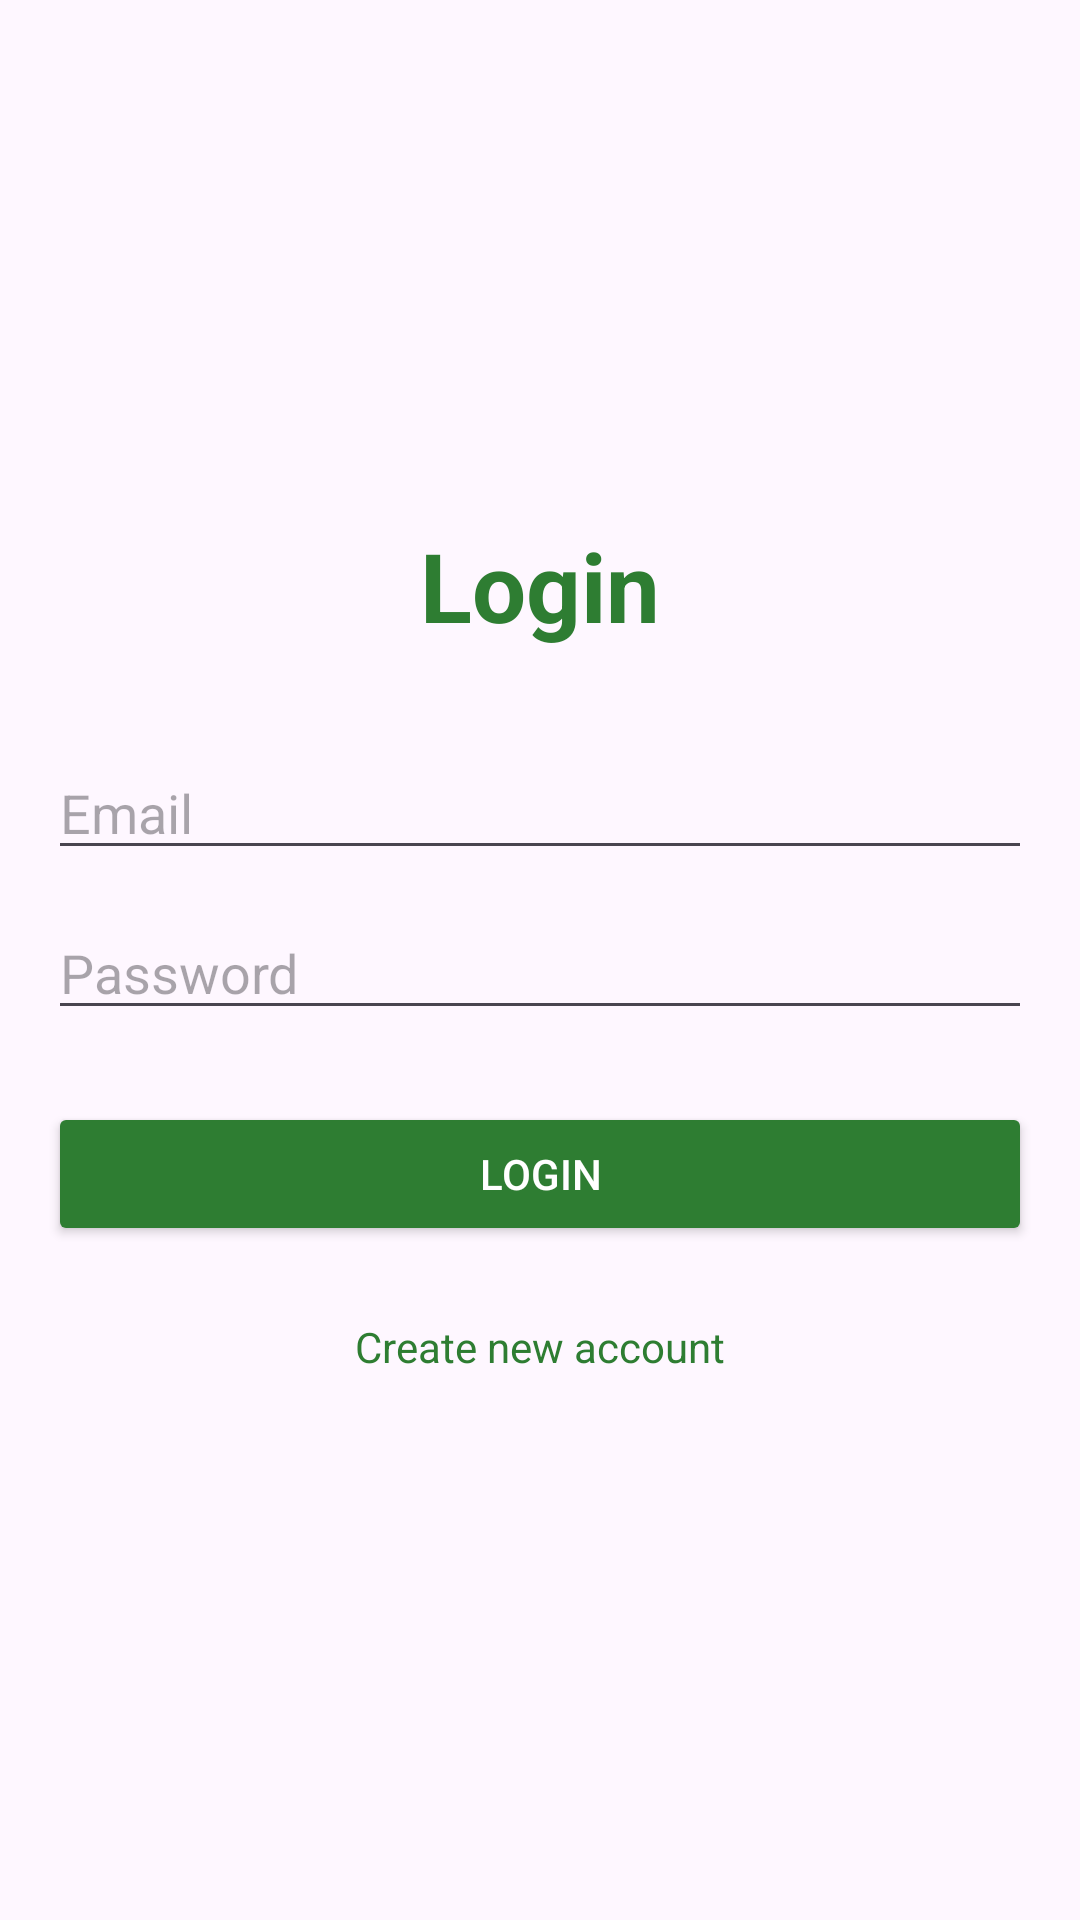

Layout XML and referenced resources for this Android screen:
<!-- AndroidManifest.xml: application theme Theme.AgroConnectLK -->
<!-- res/layout/activity_login.xml -->
<?xml version="1.0" encoding="utf-8"?>
<LinearLayout xmlns:android="http://schemas.android.com/apk/res/android"
    android:orientation="vertical"
    android:padding="16dp"
    android:layout_width="match_parent"
    android:layout_height="match_parent"
    android:gravity="center_vertical">

    <TextView
        android:layout_width="wrap_content"
        android:layout_height="wrap_content"
        android:text="Login"
        android:textSize="32sp"
        android:textStyle="bold"
        android:layout_gravity="center"
        android:layout_marginBottom="32dp"
        android:textColor="#2E7D32"/>

    <EditText
        android:id="@+id/etEmail"
        android:layout_width="match_parent"
        android:layout_height="wrap_content"
        android:hint="Email"
        android:inputType="textEmailAddress"
        android:layout_marginBottom="12dp"/>

    <EditText
        android:id="@+id/etPassword"
        android:layout_width="match_parent"
        android:layout_height="wrap_content"
        android:hint="Password"
        android:inputType="textPassword"
        android:layout_marginBottom="24dp"/>

    <Button
        android:id="@+id/btnLogin"
        android:layout_width="match_parent"
        android:layout_height="wrap_content"
        android:text="Login"
        android:backgroundTint="#2E7D32"
        android:textColor="@android:color/white"/>

    <TextView
        android:id="@+id/txtRegister"
        android:layout_width="wrap_content"
        android:layout_height="wrap_content"
        android:text="Create new account"
        android:textColor="#2E7D32"
        android:layout_gravity="center"
        android:layout_marginTop="16dp"
        android:padding="8dp"/>
</LinearLayout>
<!-- resources referenced by this layout -->
<resources>
  <style name="Theme.AgroConnectLK" parent="Base.Theme.AgroConnectLK" />
  <style name="Base.Theme.AgroConnectLK" parent="Theme.Material3.DayNight.NoActionBar">
          
          <item name="colorPrimary">#2E7D32</item>
          <item name="colorPrimaryVariant">#1B5E20</item>
          <item name="colorOnPrimary">@color/white</item>
      </style>
  <!-- not gathered from this repository: default colours our renderer supplied (Android Studio template values) -->
  <color name="white">#FFFFFFFF</color>
</resources>
